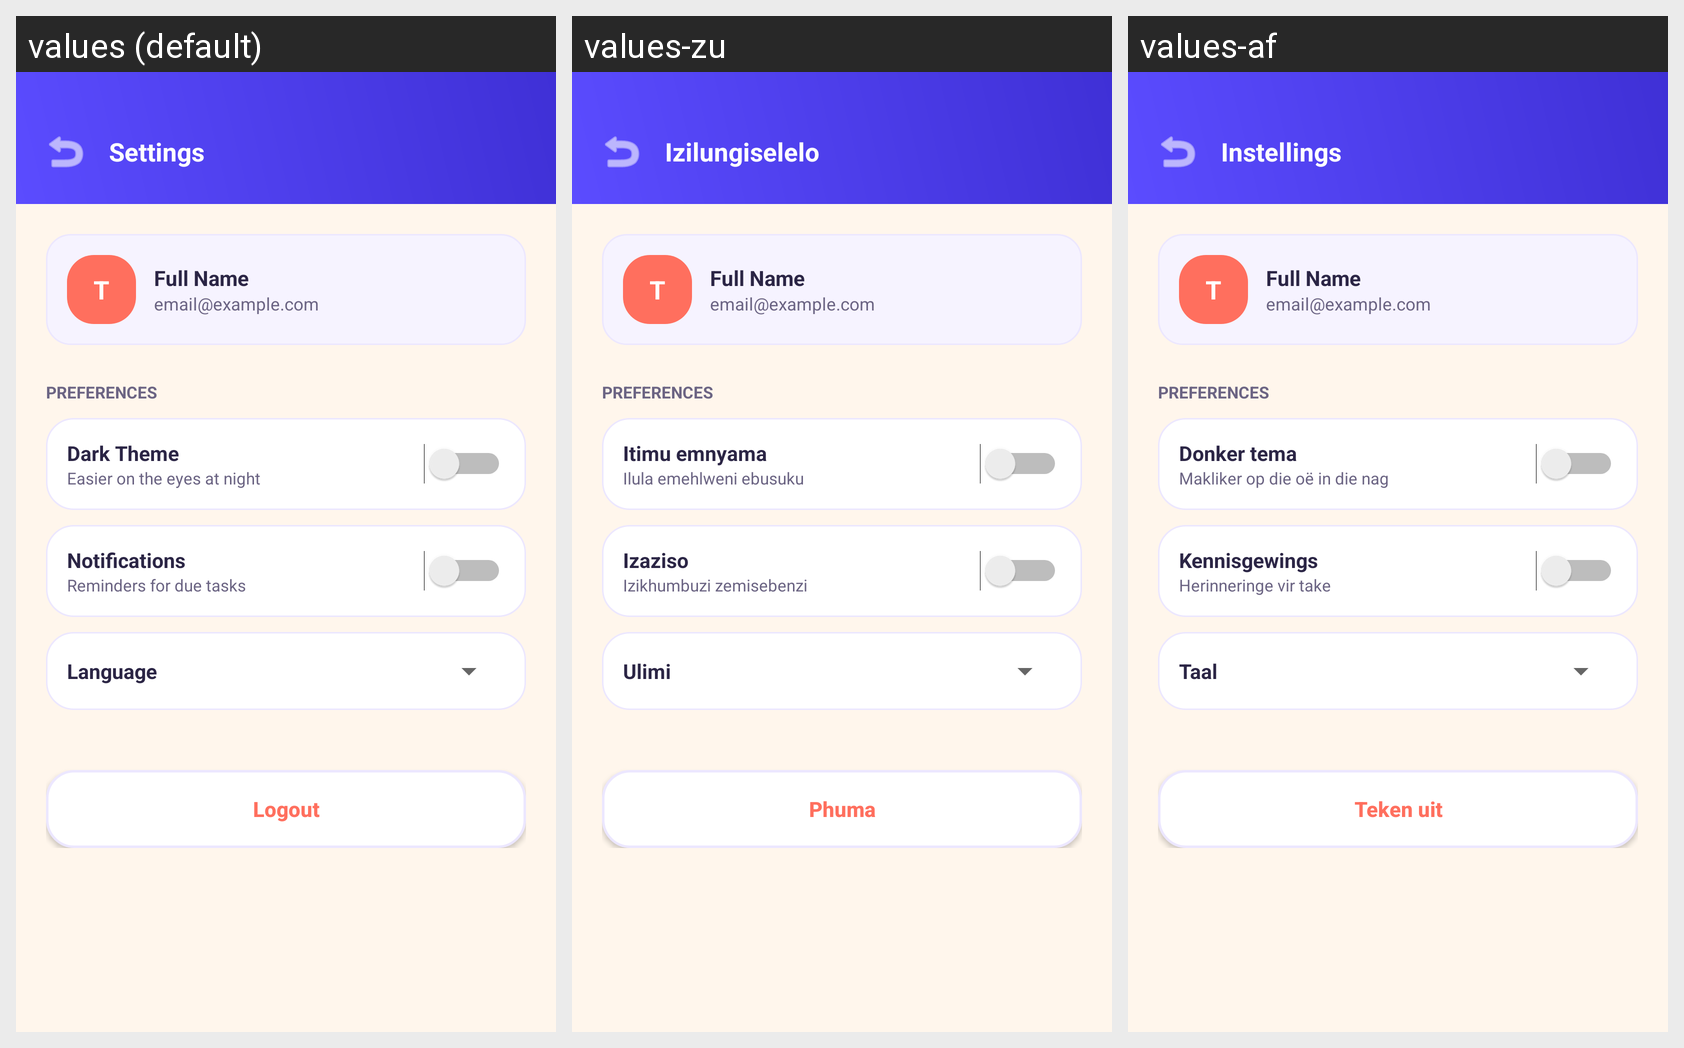

Translations of the strings shown on this Android screen, per locale in the grid:
Android screen res/layout/activity_settings.xml rendered under 3 locales, left to right: values (default), values-zu, values-af. Device: Nexus 5 (rendered at 1080×1920; each locale shown at half size, 540×960, under a caption strip naming it); theme Theme.ListHub.
Strings drawn on this screen, with the default value and each locale's value (text and hints the layout hard-codes, and strings that could not be matched under every locale, appear in the picture but are not listed):

settings_title
  values: Settings
  values-zu: Izilungiselelo
  values-af: Instellings

dark_theme_label
  values: Dark Theme
  values-zu: Itimu emnyama
  values-af: Donker tema

dark_theme_sub
  values: Easier on the eyes at night
  values-zu: Ilula emehlweni ebusuku
  values-af: Makliker op die oë in die nag

notifications_label
  values: Notifications
  values-zu: Izaziso
  values-af: Kennisgewings

notifications_sub
  values: Reminders for due tasks
  values-zu: Izikhumbuzi zemisebenzi
  values-af: Herinneringe vir take

language_label
  values: Language
  values-zu: Ulimi
  values-af: Taal

nav_logout
  values: Logout
  values-zu: Phuma
  values-af: Teken uit
